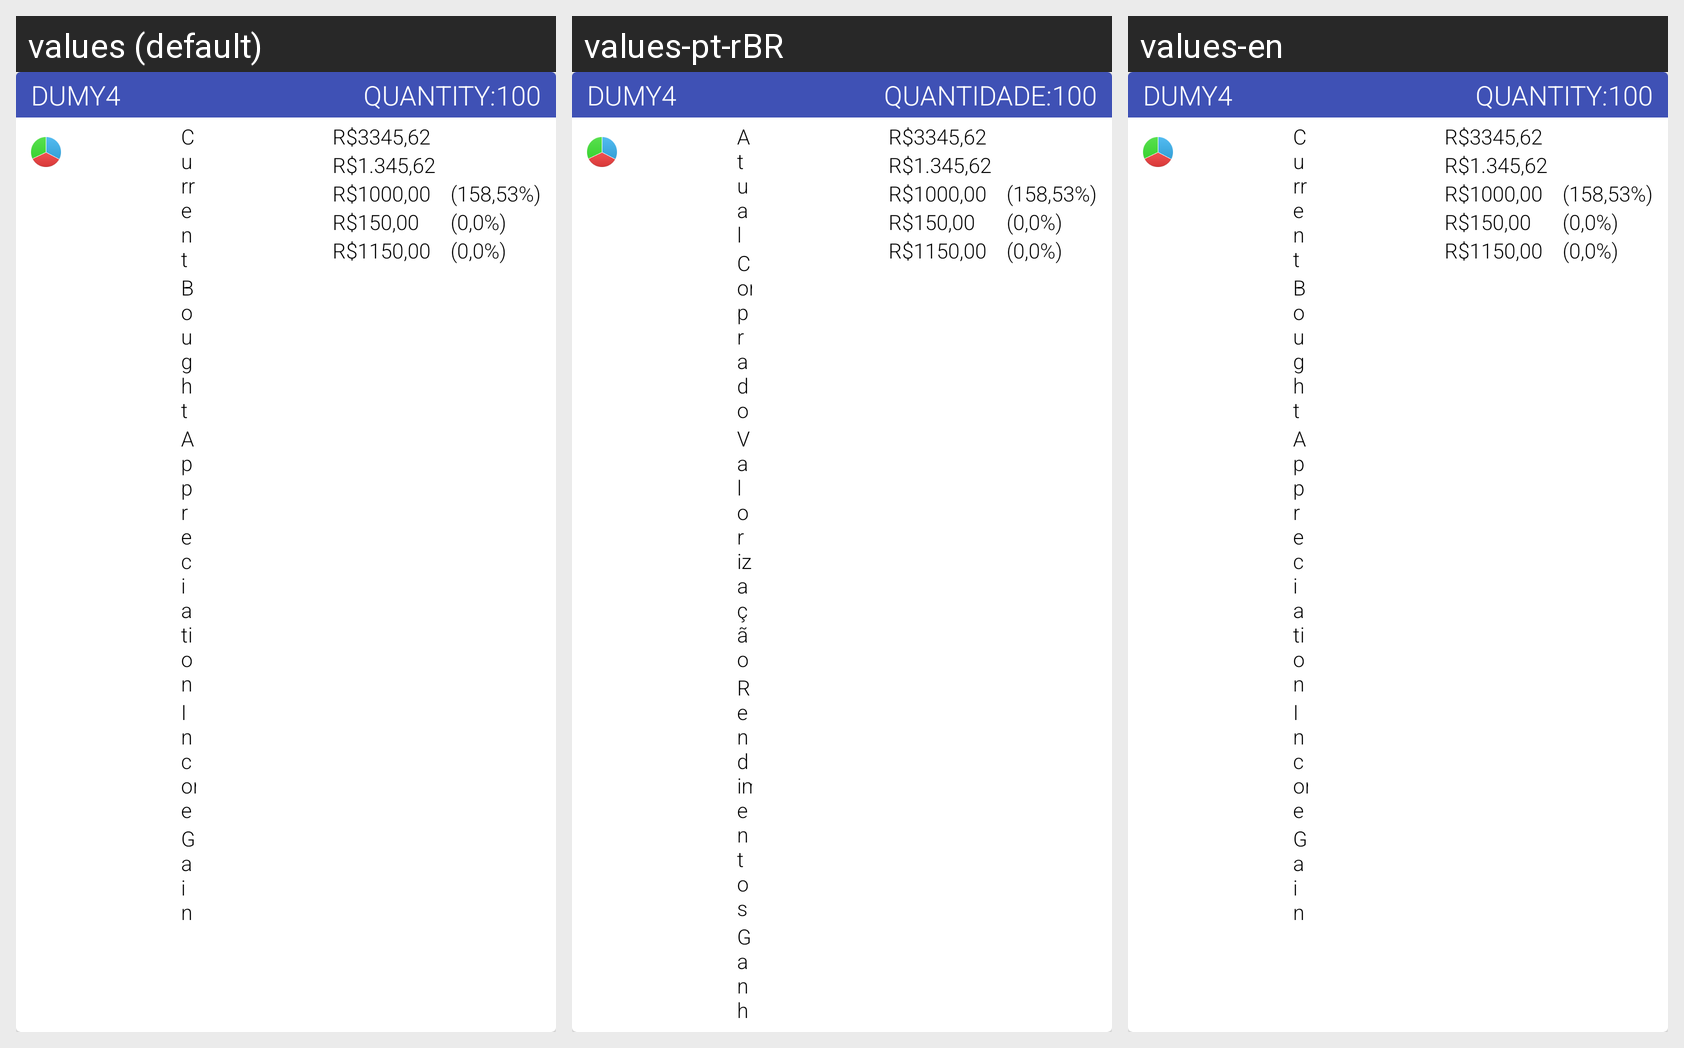

This grid shows one Android layout under several languages. Give, for every string resource on the screen, its name, the default text and each shown locale's text.
Android screen res/layout/currency_fii.xml rendered under 3 locales, left to right: values (default), values-pt-rBR, values-en. Device: Nexus 5 (rendered at 1080×1920; each locale shown at half size, 540×960, under a caption strip naming it); theme AppTheme.
Strings drawn on this screen, with the default value and each locale's value (text and hints the layout hard-codes, and strings that could not be matched under every locale, appear in the picture but are not listed):

stock_quantity_label
  values: Quantity:
  values-pt-rBR: Quantidade:
  values-en: Quantity:  [not translated; the default value is used]

data_current_label
  values: Current
  values-pt-rBR: Atual
  values-en: Current  [not translated; the default value is used]

data_bought_label
  values: Bought
  values-pt-rBR: Comprado
  values-en: Bought  [not translated; the default value is used]

data_appreciation_label
  values: Appreciation
  values-pt-rBR: Valorização
  values-en: Appreciation  [not translated; the default value is used]

data_income_label
  values: Income
  values-pt-rBR: Rendimentos
  values-en: Income  [not translated; the default value is used]

data_total_gain_label
  values: Gain
  values-pt-rBR: Ganho
  values-en: Gain  [not translated; the default value is used]
